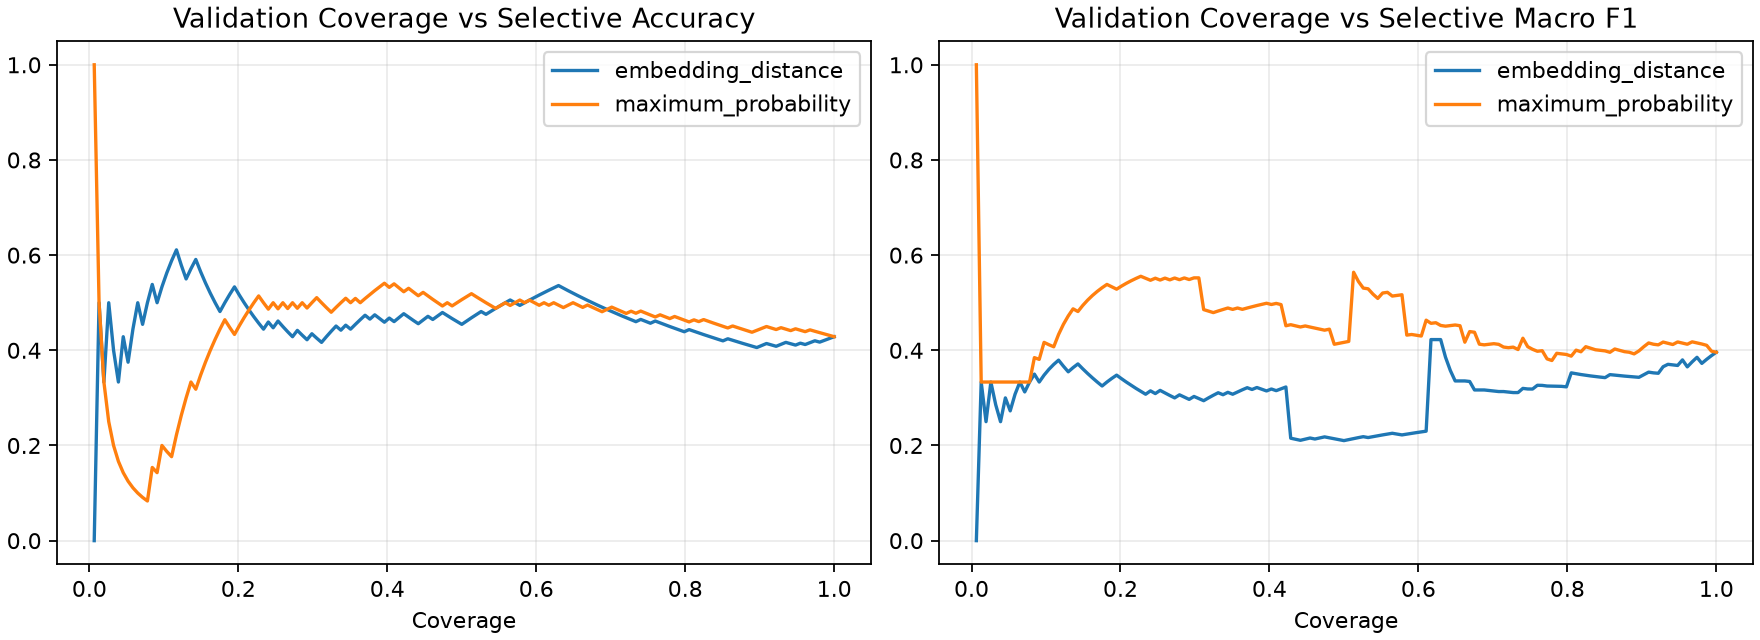

The file beside this chart, header and first rows:
method, score, threshold, coverage, selective_accuracy, selective_macro_f1
maximum_probability, maximum_probability, 0.2833, 1.0, 0.4286, 0.396
maximum_probability, maximum_probability, 0.285, 0.9935, 0.4314, 0.3981
maximum_probability, maximum_probability, 0.2922, 0.987, 0.4342, 0.4105
maximum_probability, maximum_probability, 0.2941, 0.9805, 0.4371, 0.4132
maximum_probability, maximum_probability, 0.3031, 0.974, 0.44, 0.4155
maximum_probability, maximum_probability, 0.3062, 0.9675, 0.443, 0.4178
maximum_probability, maximum_probability, 0.3121, 0.961, 0.4392, 0.4127
maximum_probability, maximum_probability, 0.3123, 0.9545, 0.4422, 0.4151
maximum_probability, maximum_probability, 0.3131, 0.9481, 0.4452, 0.4176
maximum_probability, maximum_probability, 0.3153, 0.9416, 0.4414, 0.4121
maximum_probability, maximum_probability, 0.3154, 0.9351, 0.4444, 0.4147
maximum_probability, maximum_probability, 0.3162, 0.9286, 0.4476, 0.4173
maximum_probability, maximum_probability, 0.3164, 0.9221, 0.4437, 0.4115
maximum_probability, maximum_probability, 0.3169, 0.9156, 0.4468, 0.4128
maximum_probability, maximum_probability, 0.3214, 0.9091, 0.45, 0.4155
maximum_probability, maximum_probability, 0.3221, 0.9026, 0.446, 0.4076
maximum_probability, maximum_probability, 0.3234, 0.8961, 0.442, 0.3988
maximum_probability, maximum_probability, 0.3239, 0.8896, 0.438, 0.3925
maximum_probability, maximum_probability, 0.3243, 0.8831, 0.4412, 0.3959
maximum_probability, maximum_probability, 0.3248, 0.8766, 0.4444, 0.3972
maximum_probability, maximum_probability, 0.3249, 0.8701, 0.4478, 0.3999
maximum_probability, maximum_probability, 0.325, 0.8636, 0.4511, 0.4027
maximum_probability, maximum_probability, 0.3255, 0.8571, 0.447, 0.3958
maximum_probability, maximum_probability, 0.3257, 0.8506, 0.4504, 0.3988
maximum_probability, maximum_probability, 0.3296, 0.8442, 0.4538, 0.3999
maximum_probability, maximum_probability, 0.3304, 0.8377, 0.4574, 0.4011
maximum_probability, maximum_probability, 0.3351, 0.8312, 0.4609, 0.4043
maximum_probability, maximum_probability, 0.3355, 0.8247, 0.4646, 0.4076
maximum_probability, maximum_probability, 0.3383, 0.8182, 0.4603, 0.3969
maximum_probability, maximum_probability, 0.3384, 0.8117, 0.464, 0.4004
maximum_probability, maximum_probability, 0.3386, 0.8052, 0.4597, 0.3878
maximum_probability, maximum_probability, 0.3396, 0.7987, 0.4634, 0.3912
maximum_probability, maximum_probability, 0.3418, 0.7922, 0.4672, 0.3925
maximum_probability, maximum_probability, 0.3425, 0.7857, 0.4711, 0.3937
maximum_probability, maximum_probability, 0.343, 0.7792, 0.4667, 0.3786
maximum_probability, maximum_probability, 0.345, 0.7727, 0.4706, 0.382
maximum_probability, maximum_probability, 0.3461, 0.7662, 0.4746, 0.3992
maximum_probability, maximum_probability, 0.35, 0.7597, 0.4701, 0.398
maximum_probability, maximum_probability, 0.352, 0.7532, 0.4741, 0.4021
maximum_probability, maximum_probability, 0.3527, 0.7468, 0.4783, 0.4076
maximum_probability, maximum_probability, 0.353, 0.7403, 0.4825, 0.4254
maximum_probability, maximum_probability, 0.3552, 0.7338, 0.4779, 0.4016
maximum_probability, maximum_probability, 0.3567, 0.7273, 0.4821, 0.4067
maximum_probability, maximum_probability, 0.3569, 0.7208, 0.4775, 0.4055
maximum_probability, maximum_probability, 0.3575, 0.7143, 0.4818, 0.4069
maximum_probability, maximum_probability, 0.358, 0.7078, 0.4862, 0.4125
maximum_probability, maximum_probability, 0.3582, 0.7013, 0.4907, 0.4139
maximum_probability, maximum_probability, 0.3583, 0.6948, 0.486, 0.4127
maximum_probability, maximum_probability, 0.3587, 0.6883, 0.4811, 0.4115
maximum_probability, maximum_probability, 0.3592, 0.6818, 0.4857, 0.4129
maximum_probability, maximum_probability, 0.3593, 0.6753, 0.4904, 0.4379
maximum_probability, maximum_probability, 0.3601, 0.6688, 0.4951, 0.4394
maximum_probability, maximum_probability, 0.3605, 0.6623, 0.4902, 0.4171
maximum_probability, maximum_probability, 0.3611, 0.6558, 0.495, 0.4517
maximum_probability, maximum_probability, 0.3612, 0.6494, 0.5, 0.4532
maximum_probability, maximum_probability, 0.3615, 0.6429, 0.4949, 0.452
maximum_probability, maximum_probability, 0.3618, 0.6364, 0.4898, 0.4507
maximum_probability, maximum_probability, 0.3622, 0.6299, 0.4948, 0.4523
maximum_probability, maximum_probability, 0.3634, 0.6234, 0.5, 0.458
maximum_probability, maximum_probability, 0.3634, 0.6169, 0.4947, 0.4567
... 248 more rows
